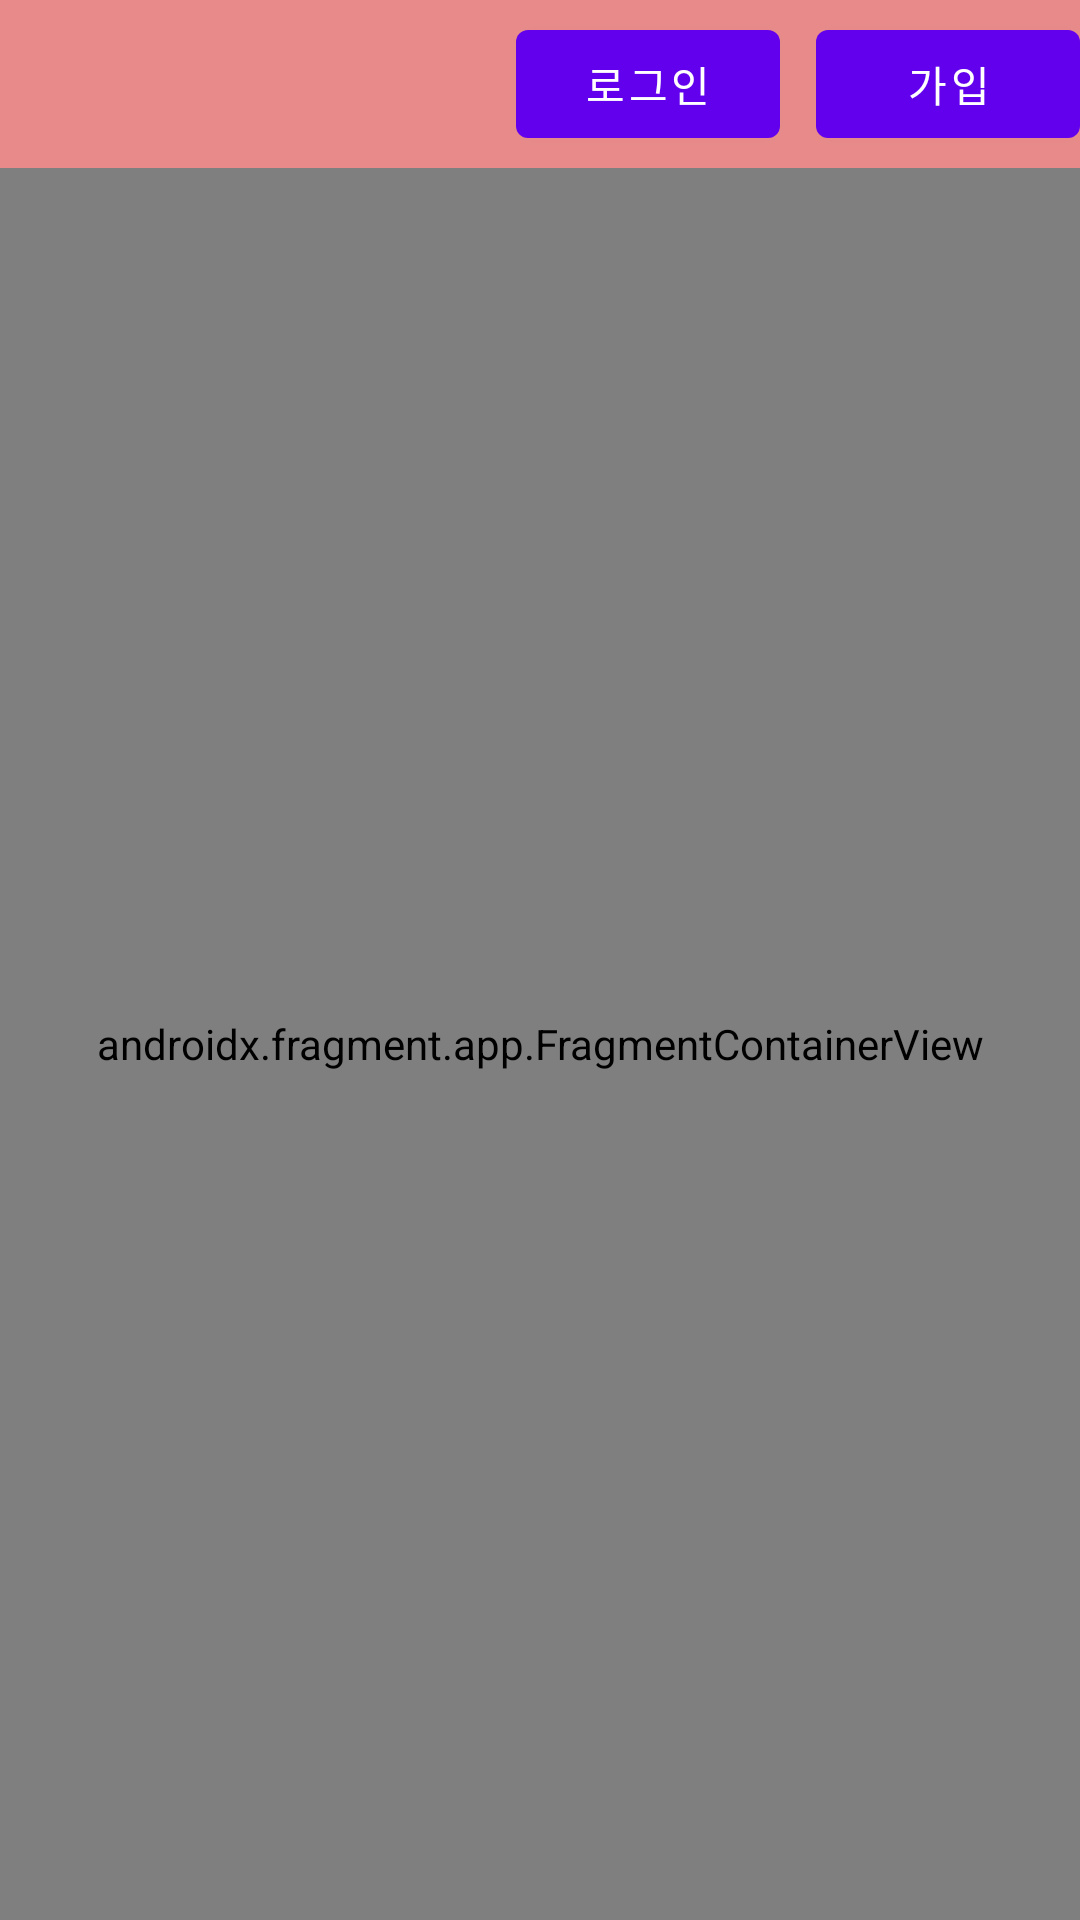

The Android layout XML behind this screen, and the referenced resources:
<!-- AndroidManifest.xml: application theme Theme.OhouseApp -->
<!-- res/layout/activity_home.xml -->
<?xml version="1.0" encoding="utf-8"?>
<layout xmlns:android="http://schemas.android.com/apk/res/android"
    xmlns:app="http://schemas.android.com/apk/res-auto">

    <androidx.constraintlayout.widget.ConstraintLayout
        android:layout_width="match_parent"
        android:layout_height="match_parent">

        <com.google.android.material.appbar.MaterialToolbar
            android:id="@+id/toolbar"
            android:layout_width="match_parent"
            android:layout_height="?attr/actionBarSize"
            android:background="@color/pink"
            android:theme="@style/Widget.MaterialComponents.Toolbar.Surface"
            app:contentInsetStart="0dp"
            app:layout_collapseMode="parallax"
            app:layout_constraintEnd_toEndOf="parent"
            app:layout_constraintHorizontal_bias="0.5"
            app:layout_constraintStart_toStartOf="parent"
            app:layout_constraintTop_toTopOf="parent">

            <com.google.android.material.button.MaterialButton
                android:id="@+id/signUp_button"
                android:layout_width="wrap_content"
                android:layout_height="wrap_content"
                android:layout_gravity="end"
                android:text="가입"
                android:theme="@style/Widget.MaterialComponents.Button.TextButton" />

            <com.google.android.material.button.MaterialButton
                android:id="@+id/signIn_button"
                android:layout_width="wrap_content"
                android:layout_height="wrap_content"
                android:layout_gravity="end"
                android:layout_marginEnd="12dp"
                android:text="로그인"
                android:theme="@style/Widget.MaterialComponents.Button.TextButton" />

        </com.google.android.material.appbar.MaterialToolbar>

        <androidx.fragment.app.FragmentContainerView
            android:id="@+id/nav_host"
            android:name="androidx.navigation.fragment.NavHostFragment"
            android:layout_width="match_parent"
            android:layout_height="0dp"
            app:defaultNavHost="true"
            app:layout_constraintBottom_toBottomOf="parent"

            app:layout_constraintTop_toBottomOf="@id/toolbar"
            app:navGraph="@navigation/nav_graph" />
    </androidx.constraintlayout.widget.ConstraintLayout>


</layout>
<!-- resources referenced by this layout -->
<resources>
  <color name="pink">#E88A8A</color>
  <style name="Theme.OhouseApp" parent="Theme.MaterialComponents.DayNight.NoActionBar">
          
          <item name="colorPrimary">@color/purple_500</item>
          <item name="colorPrimaryVariant">@color/purple_700</item>
          <item name="colorOnPrimary">@color/white</item>
          
          <item name="colorSecondary">@color/teal_200</item>
          <item name="colorSecondaryVariant">@color/teal_700</item>
          <item name="colorOnSecondary">@color/black</item>
          
          <item name="android:statusBarColor" tools:targetApi="l">?attr/colorPrimaryVariant</item>
          
      </style>
  <color name="purple_500">#FF6200EE</color>
  <color name="purple_700">#FF3700B3</color>
  <color name="white">#FFFFFFFF</color>
  <color name="teal_200">#FF03DAC5</color>
  <color name="teal_700">#FF018786</color>
  <color name="black">#FF000000</color>
</resources>
